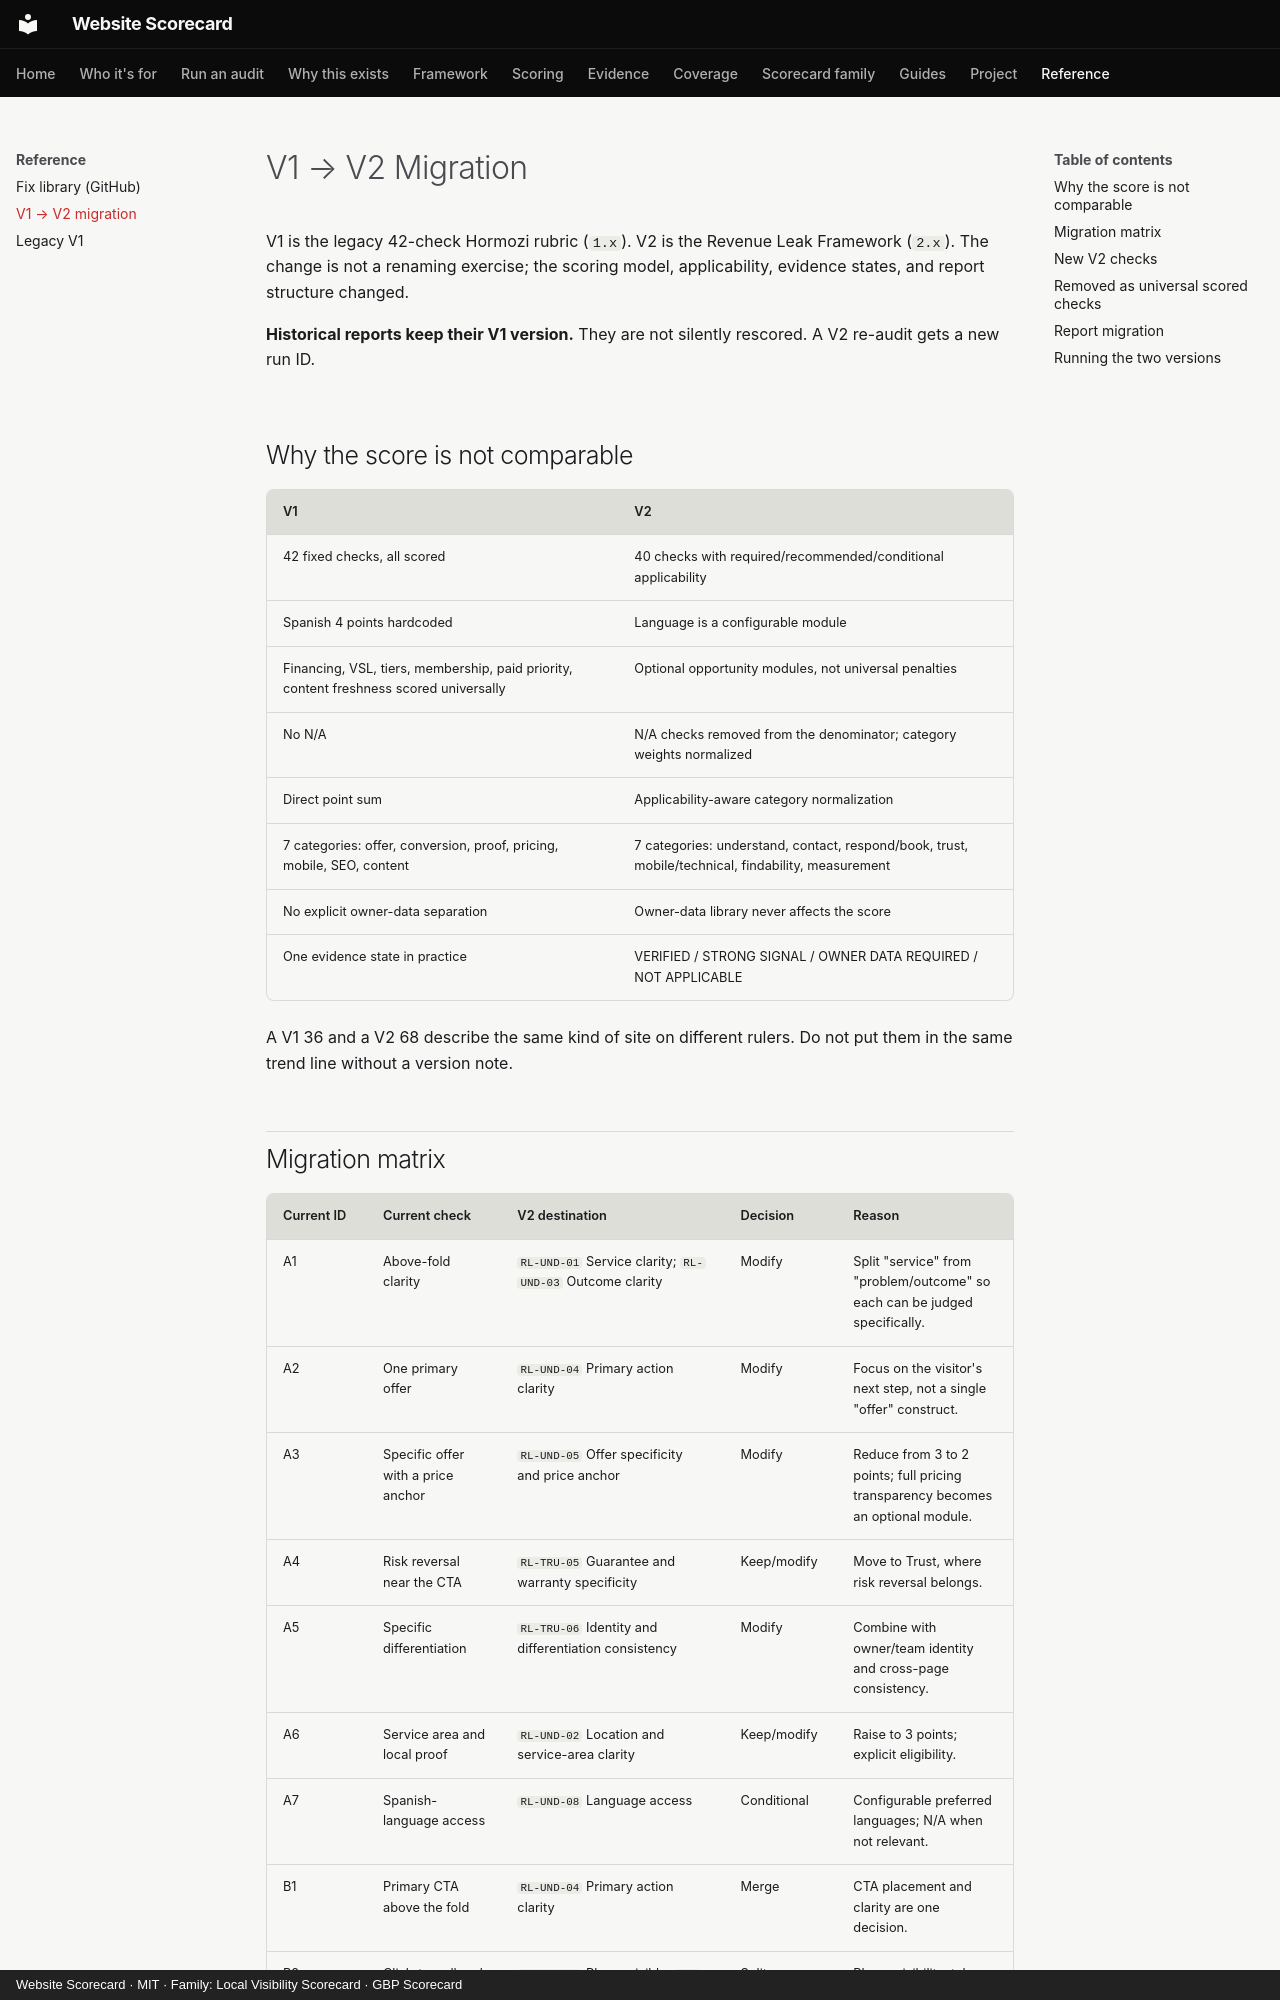

repository: thatguynef/website-scorecard · page: v1-to-v2-migration/index.html · generator: mkdocs · copyright: Website Scorecard · MIT · Family: Local Visibility Scorecard · GBP Scorecard

# V1 → V2 Migration

V1 is the legacy 42-check Hormozi rubric (`1.x`). V2 is the Revenue Leak Framework (`2.x`). The change is not a renaming exercise; the scoring model, applicability, evidence states, and report structure changed.

**Historical reports keep their V1 version.** They are not silently rescored. A V2 re-audit gets a new run ID.

## Why the score is not comparable

| V1 | V2 |
|---|---|
| 42 fixed checks, all scored | 40 checks with required/recommended/conditional applicability |
| Spanish 4 points hardcoded | Language is a configurable module |
| Financing, VSL, tiers, membership, paid priority, content freshness scored universally | Optional opportunity modules, not universal penalties |
| No N/A | N/A checks removed from the denominator; category weights normalized |
| Direct point sum | Applicability-aware category normalization |
| 7 categories: offer, conversion, proof, pricing, mobile, SEO, content | 7 categories: understand, contact, respond/book, trust, mobile/technical, findability, measurement |
| No explicit owner-data separation | Owner-data library never affects the score |
| One evidence state in practice | VERIFIED / STRONG SIGNAL / OWNER DATA REQUIRED / NOT APPLICABLE |

A V1 36 and a V2 68 describe the same kind of site on different rulers. Do not put them in the same trend line without a version note.
